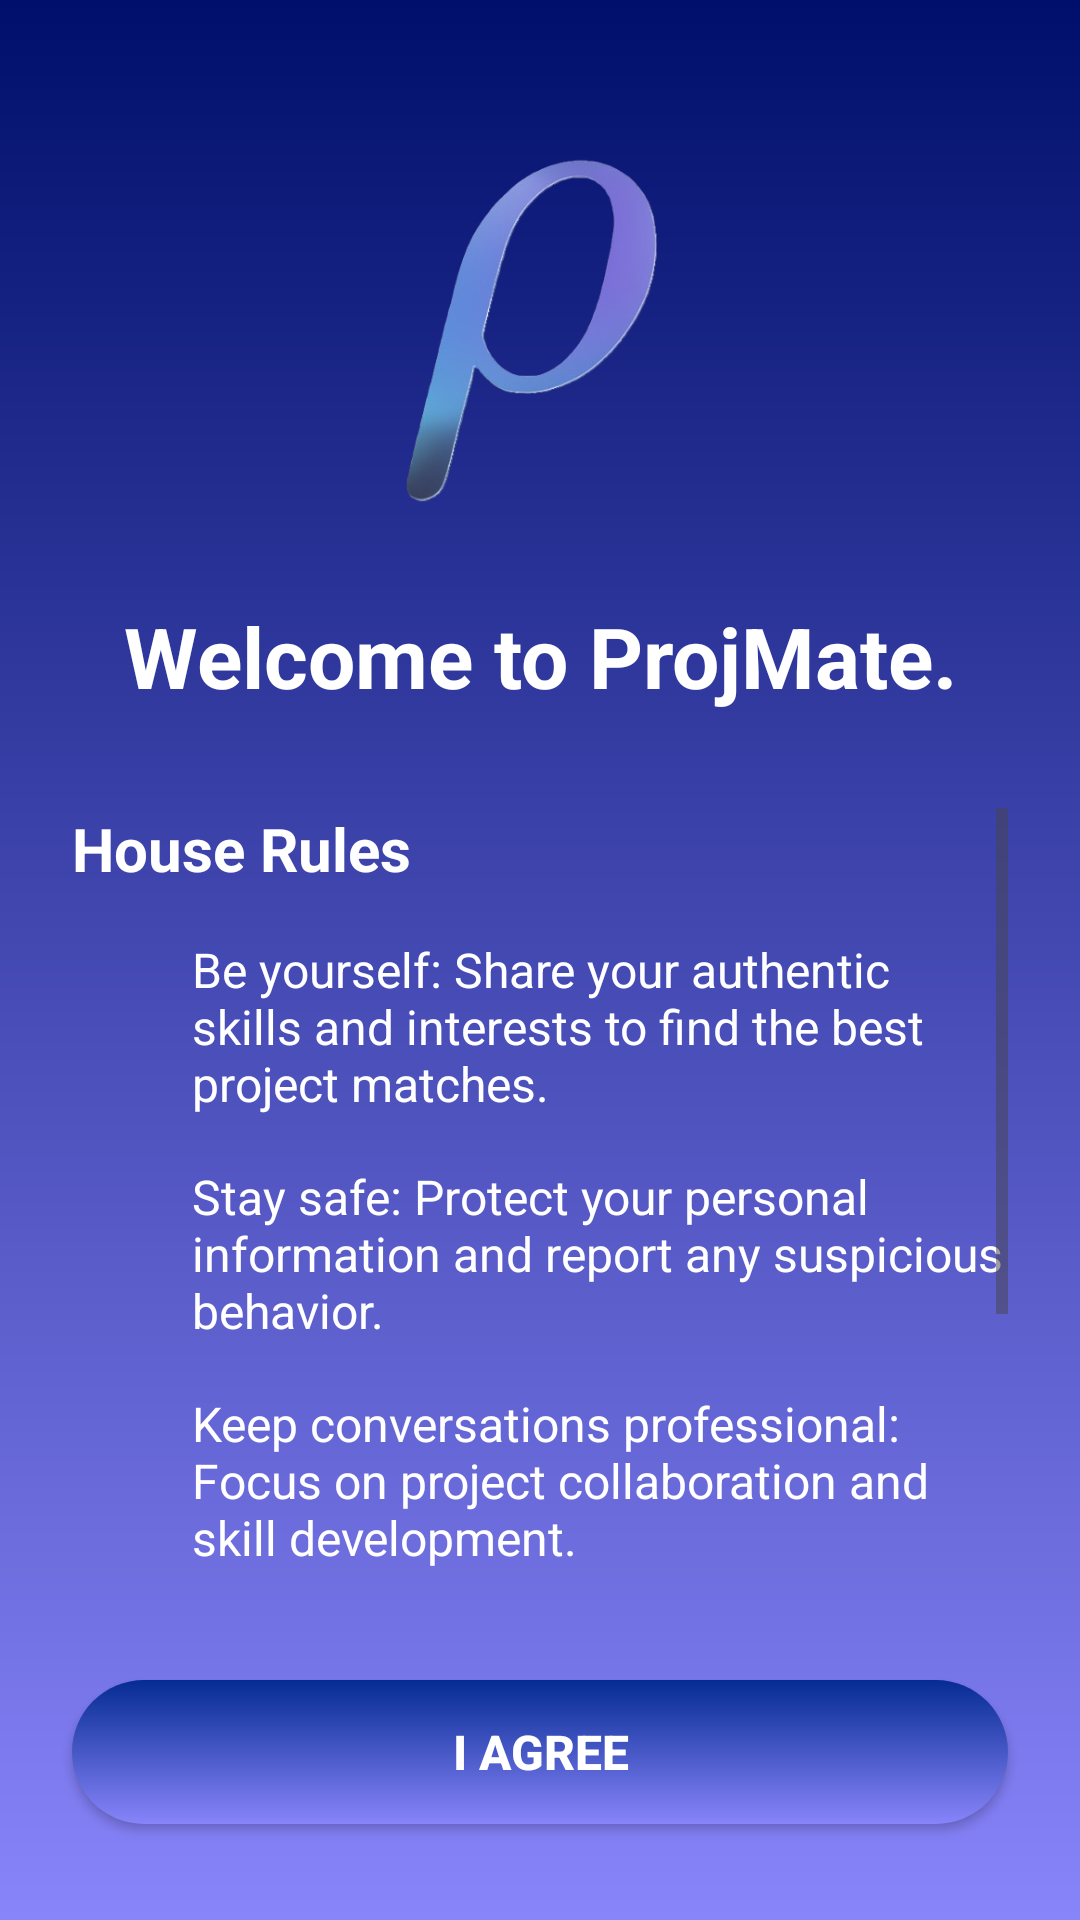

The Android layout XML behind this screen, and the referenced resources:
<!-- AndroidManifest.xml: application theme Theme.ProjMate -->
<!-- res/layout/activity_welcome_rules.xml -->
<?xml version="1.0" encoding="utf-8"?>
<androidx.constraintlayout.widget.ConstraintLayout xmlns:android="http://schemas.android.com/apk/res/android"
    xmlns:app="http://schemas.android.com/apk/res-auto"
    xmlns:tools="http://schemas.android.com/tools"
    android:layout_width="match_parent"
    android:layout_height="match_parent"
    android:background="@drawable/auth_background">

    
    <ImageView
        android:id="@+id/ivLogo"
        android:layout_width="120dp"
        android:layout_height="120dp"
        android:layout_marginTop="48dp"
        android:contentDescription="ProjMate Logo"
        android:src="@drawable/logo"
        app:layout_constraintEnd_toEndOf="parent"
        app:layout_constraintStart_toStartOf="parent"
        app:layout_constraintTop_toTopOf="parent" />

    
    <TextView
        android:id="@+id/tvWelcome"
        android:layout_width="0dp"
        android:layout_height="wrap_content"
        android:layout_marginStart="24dp"
        android:layout_marginTop="32dp"
        android:layout_marginEnd="24dp"
        android:gravity="center"
        android:text="Welcome to ProjMate."
        android:textColor="#FFFFFF"
        android:textSize="28sp"
        android:textStyle="bold"
        app:layout_constraintEnd_toEndOf="parent"
        app:layout_constraintStart_toStartOf="parent"
        app:layout_constraintTop_toBottomOf="@+id/ivLogo" />

    
    <ScrollView
        android:id="@+id/scrollView"
        android:layout_width="0dp"
        android:layout_height="0dp"
        android:layout_marginStart="24dp"
        android:layout_marginTop="32dp"
        android:layout_marginEnd="24dp"
        android:layout_marginBottom="24dp"
        app:layout_constraintBottom_toTopOf="@+id/btnAgree"
        app:layout_constraintEnd_toEndOf="parent"
        app:layout_constraintStart_toStartOf="parent"
        app:layout_constraintTop_toBottomOf="@+id/tvWelcome">

        <LinearLayout
            android:layout_width="match_parent"
            android:layout_height="wrap_content"
            android:orientation="vertical">

            <TextView
                android:layout_width="match_parent"
                android:layout_height="wrap_content"
                android:layout_marginBottom="16dp"
                android:text="House Rules"
                android:textColor="#FFFFFF"
                android:textSize="20sp"
                android:textStyle="bold" />

            
            <LinearLayout
                android:layout_width="match_parent"
                android:layout_height="wrap_content"
                android:layout_marginBottom="16dp"
                android:orientation="horizontal">

                <ImageView
                    android:layout_width="24dp"
                    android:layout_height="24dp"
                    android:layout_marginEnd="16dp"
                    android:contentDescription="Checkmark"
                    android:src="@drawable/ic_checkmark" />

                <TextView
                    android:layout_width="match_parent"
                    android:layout_height="wrap_content"
                    android:text="Be yourself: Share your authentic skills and interests to find the best project matches."
                    android:textColor="#FFFFFF"
                    android:textSize="16sp" />
            </LinearLayout>

            
            <LinearLayout
                android:layout_width="match_parent"
                android:layout_height="wrap_content"
                android:layout_marginBottom="16dp"
                android:orientation="horizontal">

                <ImageView
                    android:layout_width="24dp"
                    android:layout_height="24dp"
                    android:layout_marginEnd="16dp"
                    android:contentDescription="Checkmark"
                    android:src="@drawable/ic_checkmark" />

                <TextView
                    android:layout_width="match_parent"
                    android:layout_height="wrap_content"
                    android:text="Stay safe: Protect your personal information and report any suspicious behavior."
                    android:textColor="#FFFFFF"
                    android:textSize="16sp" />
            </LinearLayout>

            
            <LinearLayout
                android:layout_width="match_parent"
                android:layout_height="wrap_content"
                android:layout_marginBottom="16dp"
                android:orientation="horizontal">

                <ImageView
                    android:layout_width="24dp"
                    android:layout_height="24dp"
                    android:layout_marginEnd="16dp"
                    android:contentDescription="Checkmark"
                    android:src="@drawable/ic_checkmark" />

                <TextView
                    android:layout_width="match_parent"
                    android:layout_height="wrap_content"
                    android:text="Keep conversations professional: Focus on project collaboration and skill development."
                    android:textColor="#FFFFFF"
                    android:textSize="16sp" />
            </LinearLayout>

            
            <LinearLayout
                android:layout_width="match_parent"
                android:layout_height="wrap_content"
                android:layout_marginBottom="16dp"
                android:orientation="horizontal">

                <ImageView
                    android:layout_width="24dp"
                    android:layout_height="24dp"
                    android:layout_marginEnd="16dp"
                    android:contentDescription="Checkmark"
                    android:src="@drawable/ic_checkmark" />

                <TextView
                    android:layout_width="match_parent"
                    android:layout_height="wrap_content"
                    android:text="Be proactive: Respond to messages promptly and actively participate in your projects."
                    android:textColor="#FFFFFF"
                    android:textSize="16sp" />
            </LinearLayout>

            
            <LinearLayout
                android:layout_width="match_parent"
                android:layout_height="wrap_content"
                android:layout_marginBottom="16dp"
                android:orientation="horizontal">

                <ImageView
                    android:layout_width="24dp"
                    android:layout_height="24dp"
                    android:layout_marginEnd="16dp"
                    android:contentDescription="Checkmark"
                    android:src="@drawable/ic_checkmark" />

                <TextView
                    android:layout_width="match_parent"
                    android:layout_height="wrap_content"
                    android:text="Respect others: Treat all community members with respect regardless of skill level or background."
                    android:textColor="#FFFFFF"
                    android:textSize="16sp" />
            </LinearLayout>

        </LinearLayout>
    </ScrollView>

    
    <Button
        android:id="@+id/btnAgree"
        android:layout_width="0dp"
        android:layout_height="wrap_content"
        android:layout_marginStart="24dp"
        android:layout_marginEnd="24dp"
        android:layout_marginBottom="32dp"
        android:background="@drawable/rounded_button_gradient"
        android:text="I AGREE"
        android:textColor="#FFFFFF"
        android:textSize="16sp"
        android:textStyle="bold"
        app:layout_constraintBottom_toBottomOf="parent"
        app:layout_constraintEnd_toEndOf="parent"
        app:layout_constraintStart_toStartOf="parent" />

</androidx.constraintlayout.widget.ConstraintLayout>
<!-- resources referenced by this layout -->
<resources>
  <!-- drawable auth_background (drawable) -->
  <?xml version="1.0" encoding="utf-8"?>
  <shape xmlns:android="http://schemas.android.com/apk/res/android">
      <gradient
          android:angle="270"
          android:startColor="@color/blue_900"
          android:endColor="@color/blue_500"
          android:type="linear" />
  </shape>
  <!-- drawable logo: png bitmap (drawable, 59535 bytes) -->
  <!-- drawable rounded_button_gradient (drawable) -->
  <?xml version="1.0" encoding="utf-8"?>
  <shape xmlns:android="http://schemas.android.com/apk/res/android">
      <gradient
          android:startColor="@color/blue_800"
          android:endColor="@color/blue_500"
          android:angle="270"
          android:type="linear" />
      <corners android:radius="25dp" />
      <padding android:left="16dp" android:top="12dp" android:right="16dp" android:bottom="12dp" />
  </shape>
  <style name="Theme.ProjMate" parent="Base.Theme.ProjMate" />
  <color name="blue_900">#000F6B</color>
  <color name="blue_500">#8884FA</color>
  <color name="blue_800">#052C92</color>
  <style name="Base.Theme.ProjMate" parent="Theme.Material3.Light.NoActionBar">
          
          <item name="colorPrimary">@color/blue_500</item>
          <item name="colorPrimaryVariant">@color/blue_700</item>
          <item name="colorOnPrimary">@color/white</item>
          <item name="colorSecondary">@color/blue_500</item>
          <item name="colorSecondaryVariant">@color/blue_300</item>
          <item name="colorOnSecondary">@color/black</item>
          <item name="android:statusBarColor">@color/blue_700</item>
          <item name="android:windowBackground">@color/blue_50</item>
          <item name="android:forceDarkAllowed" tools:targetApi="q">false</item>
          <item name="android:windowLightStatusBar" tools:targetApi="m">true</item>
      </style>
  <color name="blue_700">#4049B6</color>
  <color name="white">#FFFFFFFF</color>
  <color name="blue_300">#CEC4FF</color>
  <color name="black">#FF000000</color>
  <color name="blue_50">#E9DDFF</color>
</resources>
